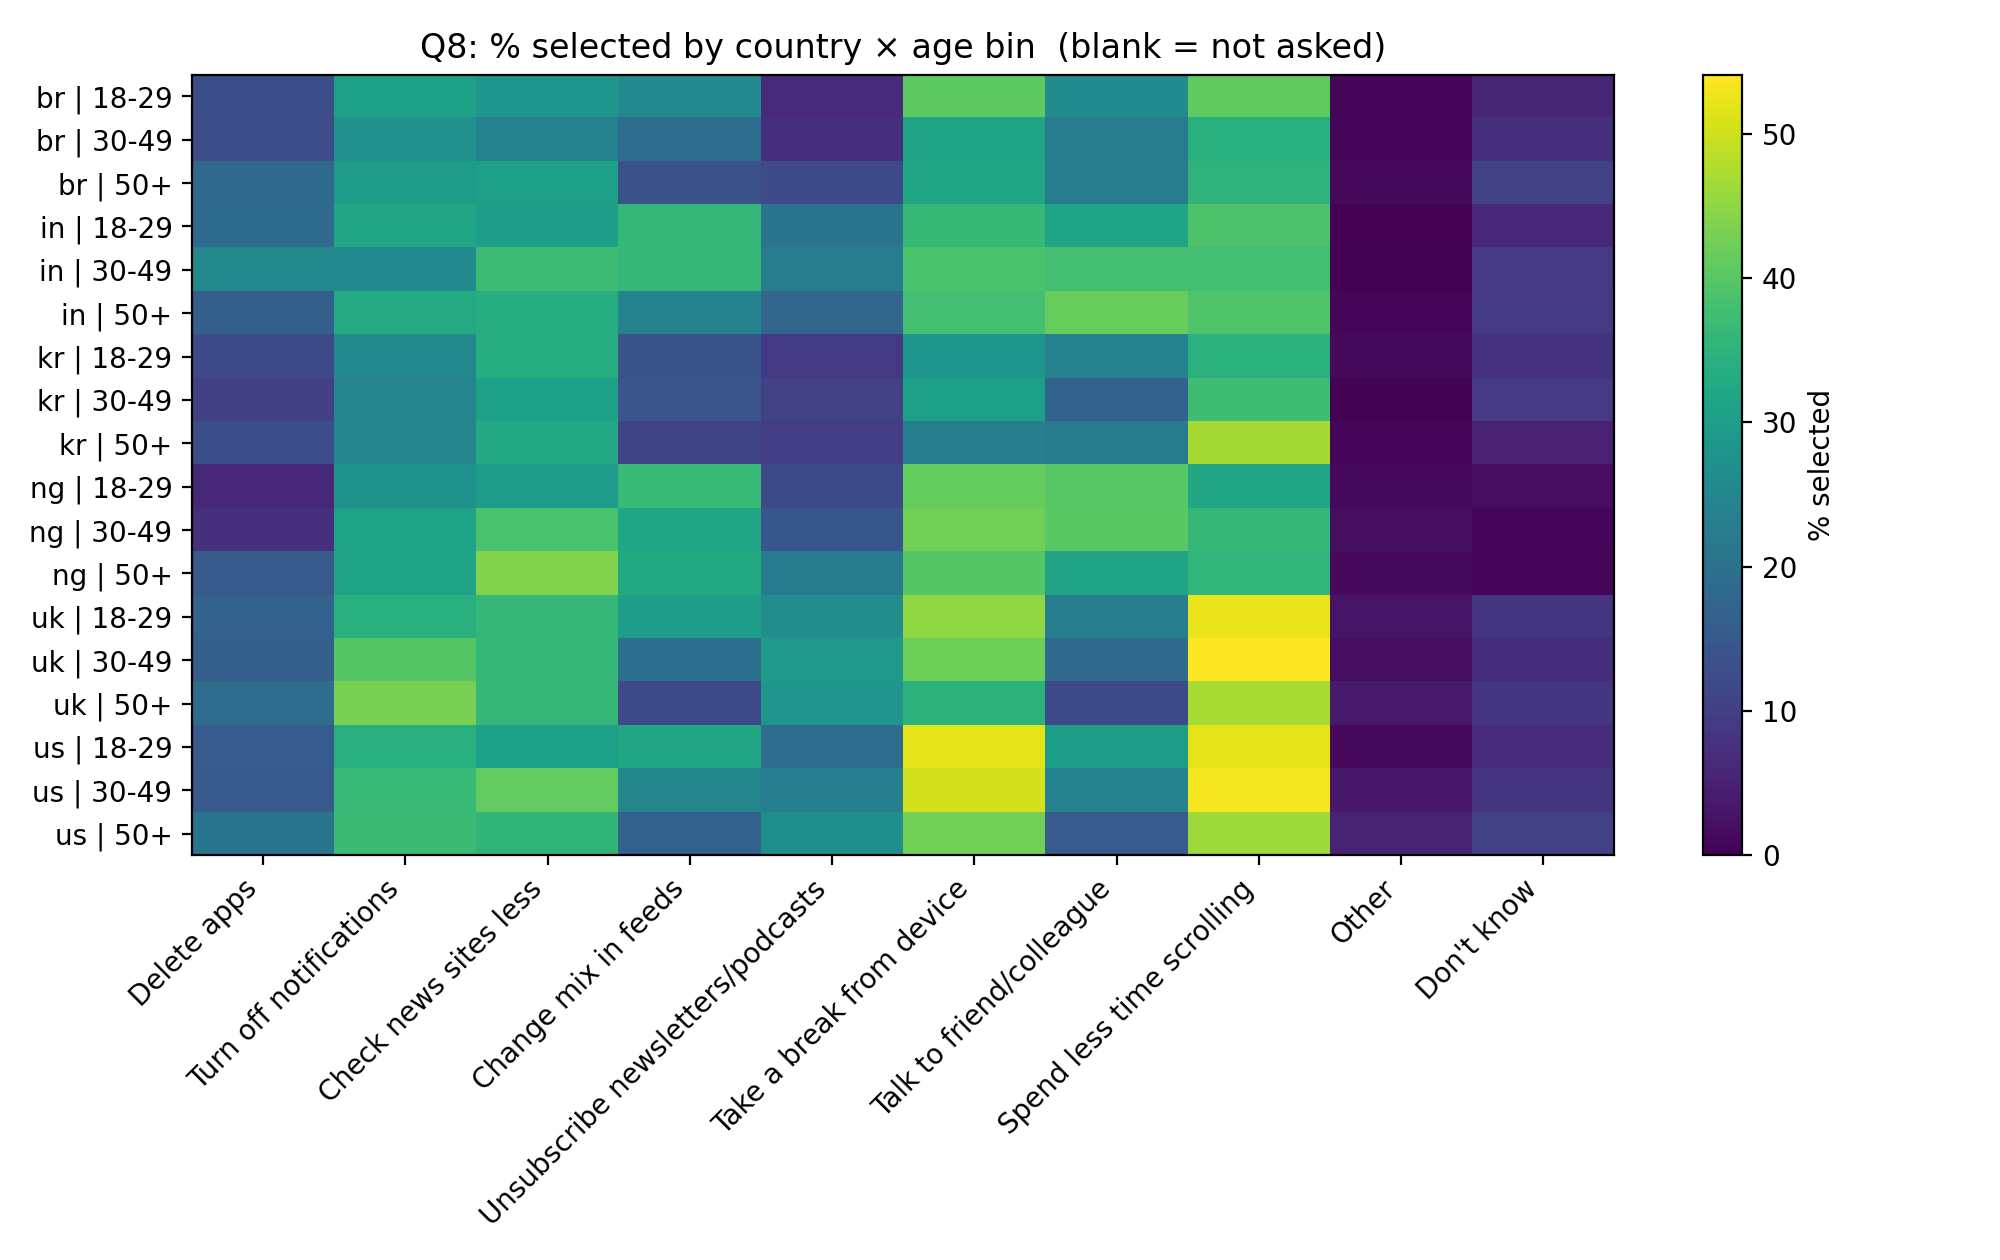

Source data for this figure (header and first rows):
country, age_bin, Delete apps, Turn off notifications, Check news sites less, Change mix in feeds, Unsubscribe newsletters/podcasts, Take a break from device, Talk to friend/colleague, Spend less time scrolling, Other, Don't know
br, 18-29, 13.01, 30.89, 28.46, 25.75, 6.504, 40.65, 26.02, 40.92, 0.813, 5.691
br, 30-49, 12.71, 27.38, 23.72, 19.32, 7.335, 31.54, 22.98, 34.23, 0.978, 7.335
br, 50+, 18.47, 29.73, 30.63, 13.51, 12.61, 32.43, 22.97, 35.14, 1.351, 10.36
in, 18-29, 18.99, 31.9, 30.38, 35.95, 20.76, 36.2, 31.65, 38.99, 0.0, 6.076
in, 30-49, 25.42, 25.7, 37.15, 36.03, 22.91, 38.83, 37.99, 37.71, 0.2793, 8.939
in, 50+, 16.44, 33.33, 33.79, 24.2, 17.81, 37.9, 41.55, 39.27, 0.9132, 9.132
kr, 18-29, 11.88, 25.69, 33.7, 14.09, 9.116, 28.45, 24.03, 34.53, 1.381, 8.011
kr, 30-49, 10.24, 24.7, 31.02, 14.16, 10.54, 30.42, 17.17, 37.35, 0.3012, 9.036
kr, 50+, 13.07, 24.51, 32.68, 11.11, 9.804, 23.2, 22.55, 46.73, 0.9804, 4.902
ng, 18-29, 6.0, 27.75, 29.75, 36.75, 12.0, 41.25, 40.0, 32.25, 1.25, 1.75
ng, 30-49, 7.269, 31.28, 38.55, 31.72, 14.54, 42.51, 40.31, 36.12, 1.982, 0.8811
ng, 50+, 15.07, 31.51, 43.84, 32.88, 22.6, 39.73, 31.51, 35.62, 1.37, 0.6849
uk, 18-29, 16.94, 34.43, 36.07, 30.33, 26.5, 45.08, 23.22, 52.46, 3.005, 8.197
uk, 30-49, 16.33, 39.8, 36.05, 19.73, 29.25, 42.18, 18.71, 54.08, 2.041, 7.143
uk, 50+, 19.23, 42.9, 36.09, 11.83, 28.11, 34.91, 11.83, 47.04, 3.846, 8.58
us, 18-29, 15.57, 34.15, 30.87, 31.69, 19.4, 51.91, 30.33, 51.91, 1.366, 6.831
us, 30-49, 15.33, 36.67, 41.0, 24.67, 23.33, 50.33, 24.0, 53.33, 3.667, 8.333
us, 50+, 20.96, 36.83, 35.33, 16.77, 26.95, 42.51, 15.57, 46.11, 5.389, 10.48
